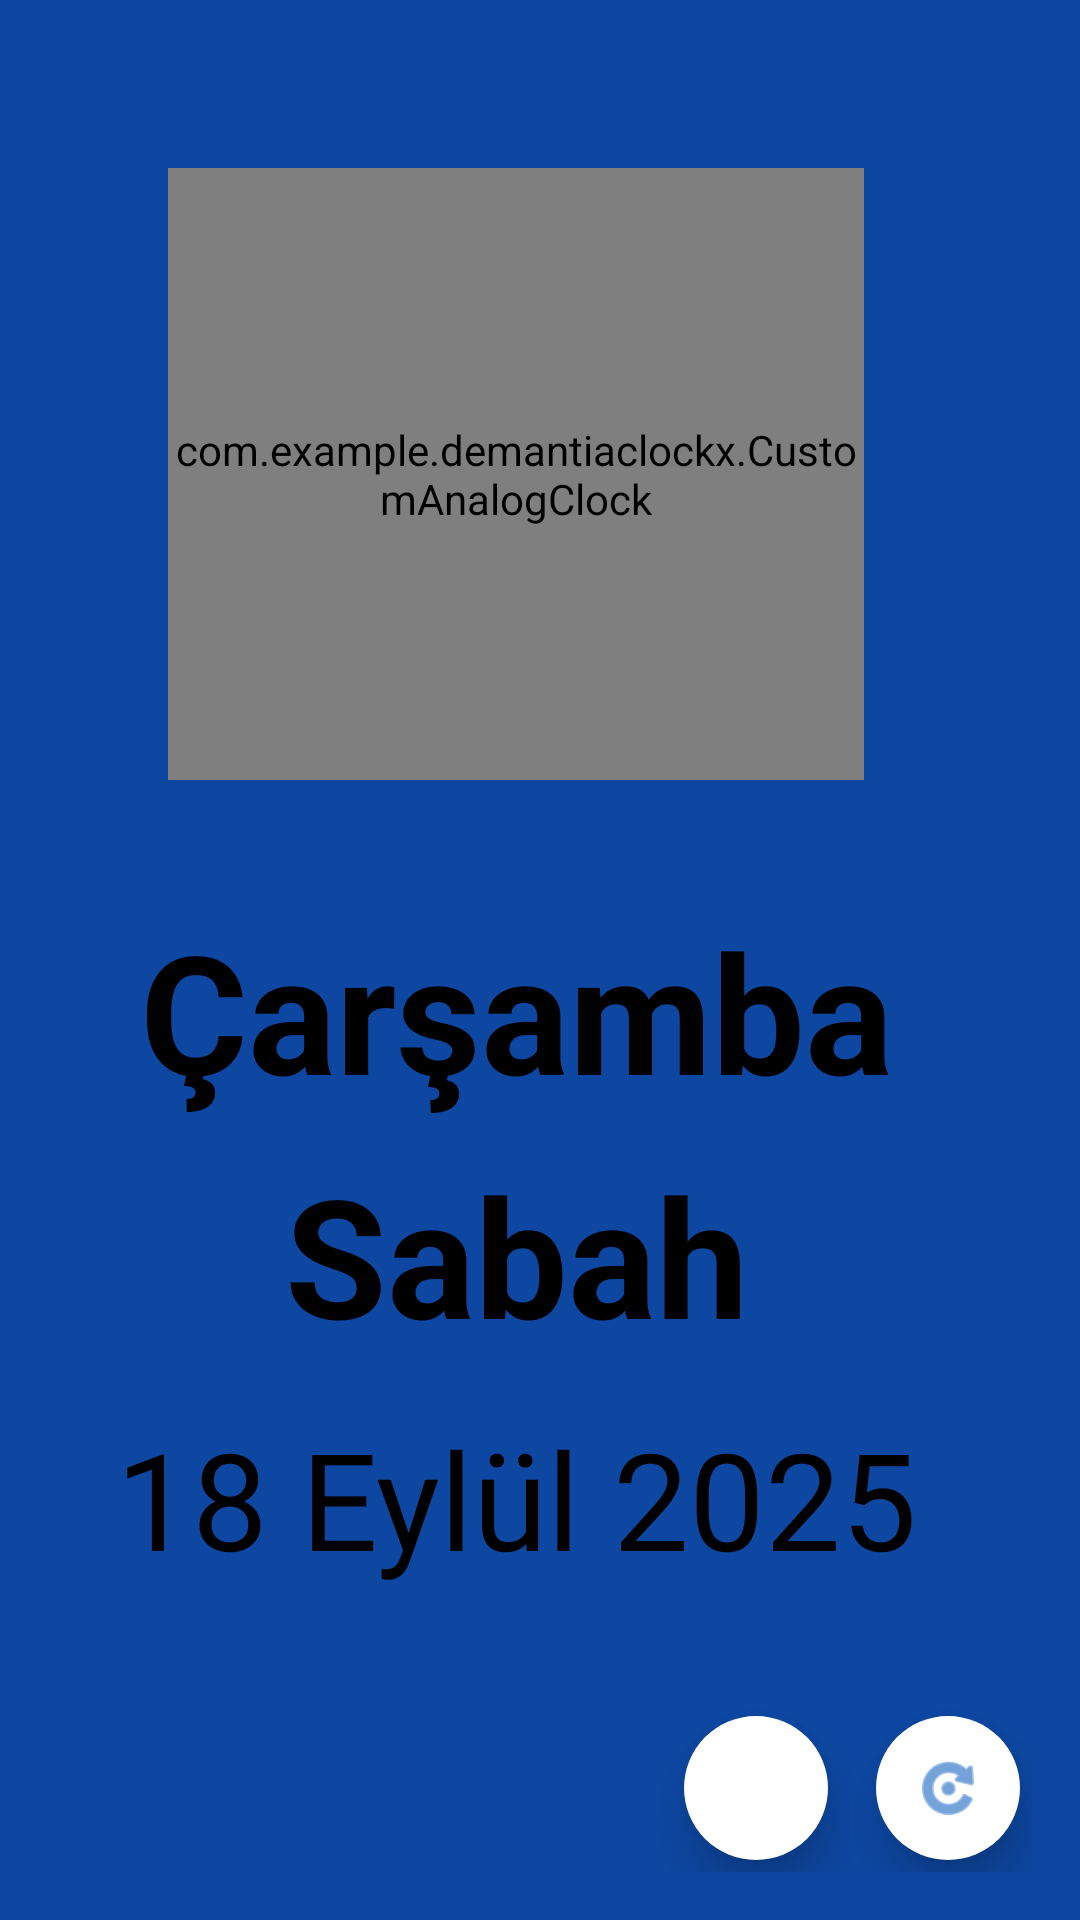

The Android layout XML behind this screen, and the referenced resources:
<!-- AndroidManifest.xml: activity theme Theme.DemantiaClockX.Fullscreen -->
<!-- res/layout/activity_main.xml -->
<?xml version="1.0" encoding="utf-8"?>
<androidx.constraintlayout.widget.ConstraintLayout xmlns:android="http://schemas.android.com/apk/res/android"
    xmlns:app="http://schemas.android.com/apk/res-auto"
    xmlns:tools="http://schemas.android.com/tools"
    android:id="@+id/root"
    android:layout_width="match_parent"
    android:layout_height="match_parent"
    android:keepScreenOn="true"
    android:background="@color/background_blue">

    
    <LinearLayout
        android:id="@+id/buttonContainer"
        android:layout_width="0dp"
        android:layout_height="wrap_content"
        android:orientation="horizontal"
        android:gravity="end"
        app:layout_constraintBottom_toBottomOf="parent"
        app:layout_constraintStart_toStartOf="parent"
        app:layout_constraintEnd_toEndOf="parent"
        android:layout_marginStart="16dp"
        android:layout_marginEnd="16dp"
        android:layout_marginBottom="16dp">

        
        <com.google.android.material.button.MaterialButton
            android:id="@+id/btnSettings"
            android:layout_width="56dp"
            android:layout_height="56dp"
            android:layout_marginEnd="8dp"
            android:text=""
            android:clickable="true"
            android:focusable="true"
            app:icon="@drawable/ic_settings"
            app:iconGravity="textStart"
            app:iconPadding="0dp"
            app:iconSize="24dp"
            app:backgroundTint="@color/button_white"
            app:iconTint="@color/primary_blue"
            android:elevation="8dp"
            app:elevation="8dp"
            style="@style/Widget.Material3.Button.IconButton" />

        
        <com.google.android.material.button.MaterialButton
            android:id="@+id/btnToggle"
            android:layout_width="56dp"
            android:layout_height="56dp"
            android:text=""
            android:clickable="true"
            android:focusable="true"
            app:icon="@android:drawable/ic_menu_rotate"
            app:iconGravity="textStart"
            app:iconPadding="0dp"
            app:iconSize="24dp"
            app:backgroundTint="@color/button_white"
            app:iconTint="@color/primary_blue"
            android:elevation="8dp"
            app:elevation="8dp"
            style="@style/Widget.Material3.Button.IconButton" />



    </LinearLayout>

    
    <LinearLayout
        android:id="@+id/digitalLayout"
        android:layout_width="0dp"
        android:layout_height="0dp"
        android:layout_marginEnd="16dp"
        android:gravity="center_horizontal"
        android:orientation="vertical"
        android:paddingStart="32dp"
        android:paddingTop="32dp"
        android:paddingEnd="32dp"
        android:paddingBottom="32dp"
        android:visibility="invisible"
        app:layout_constraintBottom_toTopOf="@+id/buttonContainer"
        app:layout_constraintEnd_toEndOf="parent"
        app:layout_constraintStart_toStartOf="parent"
        app:layout_constraintTop_toTopOf="parent">

        
        <TextView
            android:id="@+id/tvToday"
            android:layout_width="match_parent"
            android:layout_height="0dp"
            android:layout_marginBottom="16dp"
            android:layout_weight="0.8"
            android:gravity="center"
            android:text="Bugün"
            android:textColor="@color/text_black"
            android:textSize="60sp"
            android:textStyle="bold"
            app:autoSizeMaxTextSize="80sp"
            app:autoSizeMinTextSize="50sp"
            app:autoSizeTextType="uniform" />

        
        <TextView
            android:id="@+id/tvDate"
            android:layout_width="match_parent"
            android:layout_height="0dp"
            android:layout_marginBottom="16dp"
            android:layout_weight="1"
            android:gravity="center"
            android:text="Çarşamba"
            android:textColor="@color/text_black"
            android:textSize="70sp"
            android:textStyle="bold"
            app:autoSizeMaxTextSize="80sp"
            app:autoSizeMinTextSize="60sp"
            app:autoSizeTextType="uniform" />

        
        <LinearLayout
            android:layout_width="match_parent"
            android:layout_height="0dp"
            android:layout_weight="1"
            android:layout_marginBottom="16dp"
            android:orientation="horizontal"
            android:gravity="center">

            <TextView
                android:id="@+id/tvTimeOfDay"
                android:layout_width="wrap_content"
                android:layout_height="match_parent"
                android:gravity="center"
                android:text="Sabah"
                android:textColor="@color/text_black"
                android:textSize="70sp"
                android:textStyle="bold"
                app:autoSizeMaxTextSize="80sp"
                app:autoSizeMinTextSize="60sp"
                app:autoSizeTextType="uniform" />

            
            <TextView
                android:id="@+id/tvReminder"
                android:layout_width="wrap_content"
                android:layout_height="match_parent"
                android:layout_marginStart="16dp"
                android:gravity="center"
                android:text=""
                android:textColor="#FF0000"
                android:textSize="50sp"
                android:textStyle="bold"
                android:visibility="gone"
                app:autoSizeMaxTextSize="60sp"
                app:autoSizeMinTextSize="40sp"
                app:autoSizeTextType="uniform" />

        </LinearLayout>

        
        <TextView
            android:id="@+id/tvTime"
            android:layout_width="match_parent"
            android:layout_height="0dp"
            android:layout_marginBottom="16dp"
            android:layout_weight="1.5"
            android:gravity="center"
            android:text="12:34"
            android:textColor="@color/text_black"
            android:textSize="100sp"
            android:textStyle="bold"
            app:autoSizeMaxTextSize="100sp"
            app:autoSizeMinTextSize="70sp"
            app:autoSizeTextType="uniform" />

        
        <TextView
            android:id="@+id/tvDate2"
            android:layout_width="match_parent"
            android:layout_height="0dp"
            android:layout_weight="1"
            android:gravity="center"
            android:text="18 Eylül 2025"
            android:textColor="@color/text_black"
            android:textSize="50sp"
            android:textStyle="bold"
            app:autoSizeMaxTextSize="50sp"
            app:autoSizeMinTextSize="35sp"
            app:autoSizeTextType="uniform" />

    </LinearLayout>

    
    <LinearLayout
        android:id="@+id/analogLayout"
        android:layout_width="0dp"
        android:layout_height="0dp"
        android:layout_marginEnd="16dp"
        android:gravity="center_horizontal"
        android:orientation="vertical"
        android:paddingStart="32dp"
        android:paddingTop="32dp"
        android:paddingEnd="32dp"
        android:paddingBottom="32dp"
        android:visibility="visible"
        app:layout_constraintBottom_toTopOf="@+id/buttonContainer"
        app:layout_constraintEnd_toEndOf="parent"
        app:layout_constraintStart_toStartOf="parent"
        app:layout_constraintTop_toTopOf="parent">

        
        <FrameLayout
            android:layout_width="match_parent"
            android:layout_height="0dp"
            android:layout_weight="1"
            android:gravity="center">

            <com.example.demantiaclockx.CustomAnalogClock
                android:id="@+id/analogClock"
                android:layout_width="match_parent"
                android:layout_height="match_parent"
                android:layout_gravity="center"
                android:layout_margin="24dp" />

        </FrameLayout>

        
        <LinearLayout
            android:layout_width="match_parent"
            android:layout_height="0dp"
            android:layout_weight="1"
            android:gravity="center_horizontal"
            android:orientation="vertical"
            android:paddingTop="16dp">

            
            <TextView
                android:id="@+id/tvDateAnalog"
                android:layout_width="match_parent"
                android:layout_height="0dp"
                android:layout_marginBottom="8dp"
                android:layout_weight="1"
                android:gravity="center"
                android:text="Çarşamba"
                android:textColor="@color/text_black"
                android:textSize="50sp"
                android:textStyle="bold"
                app:autoSizeMaxTextSize="80sp"
                app:autoSizeMinTextSize="30sp"
                app:autoSizeTextType="uniform" />

            
            <LinearLayout
                android:layout_width="match_parent"
                android:layout_height="0dp"
                android:layout_marginBottom="8dp"
                android:layout_weight="1"
                android:orientation="horizontal"
                android:gravity="center">

                
                <TextView
                    android:id="@+id/tvTimeOfDayAnalog"
                    android:layout_width="0dp"
                    android:layout_height="match_parent"
                    android:layout_weight="1"
                    android:gravity="center"
                    android:text="Sabah"
                    android:textColor="@color/text_black"
                    android:textSize="40sp"
                    android:textStyle="bold"
                    app:autoSizeMaxTextSize="60sp"
                    app:autoSizeMinTextSize="25sp"
                    app:autoSizeTextType="uniform" />

                
                <TextView
                    android:id="@+id/tvReminderAnalog"
                    android:layout_width="wrap_content"
                    android:layout_height="match_parent"
                    android:layout_marginStart="16dp"
                    android:gravity="center"
                    android:text="Diyaliz"
                    android:textColor="@android:color/holo_red_dark"
                    android:textSize="30sp"
                    android:textStyle="bold"
                    android:visibility="gone"
                    app:autoSizeMaxTextSize="40sp"
                    app:autoSizeMinTextSize="20sp"
                    app:autoSizeTextType="uniform" />

            </LinearLayout>

            
            <TextView
                android:id="@+id/tvDate2Analog"
                android:layout_width="match_parent"
                android:layout_height="0dp"
                android:layout_weight="1"
                android:gravity="center"
                android:text="18 Eylül 2025"
                android:textColor="@color/text_black"
                android:textSize="35sp"
                app:autoSizeMaxTextSize="45sp"
                app:autoSizeMinTextSize="20sp"
                app:autoSizeTextType="uniform" />

        </LinearLayout>

    </LinearLayout>

</androidx.constraintlayout.widget.ConstraintLayout>
<!-- resources referenced by this layout -->
<resources>
  <color name="background_blue">#FF0D47A1</color>
  <color name="button_white">#FFFFFFFF</color>
  <color name="primary_blue">#FF1565C0</color>
  <color name="text_black">#FF000000</color>
  <style name="Theme.DemantiaClockX.Fullscreen" parent="Base.Theme.DemantiaClockX">
          <item name="android:windowFullscreen">true</item>
          <item name="android:windowNoTitle">true</item>
          <item name="android:windowActionBar">false</item>
          <item name="android:windowContentOverlay">@null</item>
          <item name="android:windowTranslucentStatus">false</item>
          <item name="android:windowTranslucentNavigation">false</item>
          <item name="android:statusBarColor">@android:color/transparent</item>
          <item name="android:navigationBarColor">@android:color/transparent</item>
          <item name="android:windowLayoutInDisplayCutoutMode">shortEdges</item>
      </style>
  <style name="Base.Theme.DemantiaClockX" parent="Theme.Material3.DayNight.NoActionBar">
          
          <item name="android:statusBarColor">@color/navy_blue</item>
          <item name="colorPrimary">@color/primary_blue</item>
          <item name="colorOnPrimary">@color/text_white</item>
          <item name="colorSurface">@color/background_blue</item>
          <item name="colorOnSurface">@color/text_white</item>
      </style>
  <color name="navy_blue">#FF0D47A1</color>
  <color name="text_white">#FFFFFFFF</color>
</resources>
